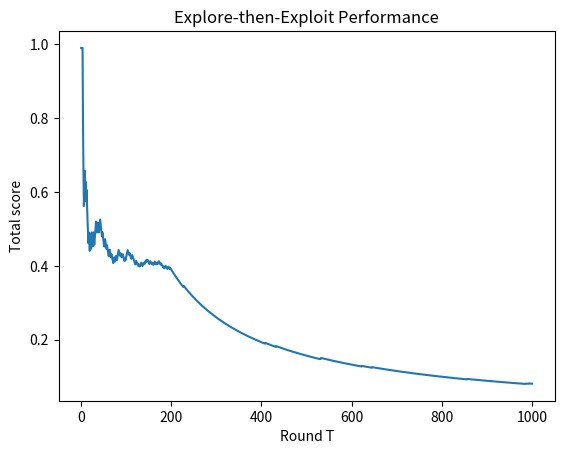

Here is the Python script that generated this plot:
# [redacted]
# import modules 
import numpy as np 
import matplotlib.pyplot as plt 
import pandas as pd 
import random

k = 10    #number of arms
T = 1000  #horizon  
N = 20    #explore rounds


bandit = np.random.random((k,)) #success prob. for each arm
print(bandit)

best = np.amax(bandit) #best arm
print('best arm = %d' %np.argmax(bandit))

bandit_score = np.zeros((k,)) #total score of each arm for first N rounds
print(bandit_score)
pulls = np.zeros((k,)) #num of arm pulls
print(pulls)
inst_score = np.zeros((T,)) #reward for round t
best_score = np.zeros((T,)) #cumulative reward of best arm for round t
alg_score = np.zeros((T,)) #cumulative reward for round t
regret =  np.zeros((T,)) #regret for round t

#this code properly activates each arm in round robin, for a total of N times

#Explore_phase

for i in range(N):
  for j in range(k):
    score = np.random.binomial(1,p=bandit[j])  #get a reward for arm j
    inst_score[i*k+j] = score  #record reward of algorithm (during explore) at that instant
    bandit_score[j] += score  #update the total score (during explore) of arm j
 
for i in range(k):
  print('arm = %d: true mean = %f : sample mean = %f' % (i,bandit[i],bandit_score[i]/N))
  
# the following code activates each arm N times in a row instead

"""

for i in range(k):
  score = np.random.binomial(size=N,n=1,p=bandit[i])
  inst_score[i*N:((i+1)*N)] = score
# print(score)
  #print(score.mean())
  bandit_score[i] = score.mean()
  print(bandit_score[i])
    #print('arm = %d: score = %d' % (arm,score[0]))
"""
#EXPLOIT.

arm = np.argmax(bandit_score/N)  #get id of best arm (during explore)


for i in range(N*k,T):
  inst_score[i] = np.random.binomial(1,p=bandit[arm])  #play best arm for the remainder of the horizon
#print(inst_score)
for i in range(T):
  if i > 0: best_score[i] = best_score[i-1] + best #vector keeping track of t*optimal reward (cummulative reward)
  else: best_score[i] = best
  if i > 0: alg_score[i] = alg_score[i-1] + inst_score[i] #vector keeping track of cummulative explore-then-eploit reward at all times 
  else: alg_score[i] = inst_score[i]
  regret[i] = (best_score[i] - alg_score[i])/(i+1)  #regret per iteration at round t

plt.title("Explore-then-Exploit Performance") 
plt.xlabel("Round T") 
plt.ylabel("Total score") 
plt.plot(np.arange(1,T+1),regret) 
plt.show()
